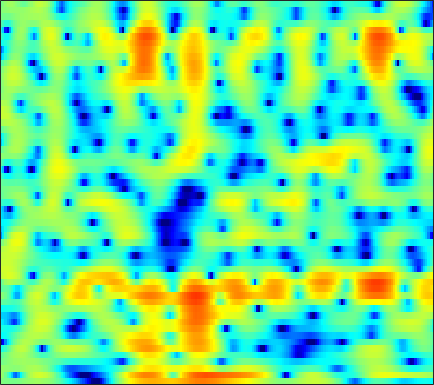

Source data for this figure (header and first rows):
-0.088871, -0.1444, -0.22616, -0.31983, -0.38385, -0.42545, -0.40377, -0.35044, -0.22524, -0.047745, 0.1678, 0.34134, 0.57133, 0.78332, 0.92457, 1.083, 1.178, 1.2209, 1.2163, 1.133, 0.98155, 0.81933, 0.53412, 0.17006
1.243, 0.4802, -0.8348, -2.597, -4.314, -7.308, -10.87, -11.92, -9.003, -5.527, -2.893, -1.379, 0.1844, 1.349, 2.014, 2.664, 3.083, 3.26, 3.329, 3.213, 2.918, 2.584, 1.986, 1.213
0.7806, 0.7304, 0.6287, 0.5102, 0.4251, 0.3444, 0.3249, 0.3621, 0.4847, 0.6756, 0.9125, 1.102, 1.343, 1.543, 1.651, 1.724, 1.704, 1.622, 1.41, 1.077, 0.611, 0.1714, -0.5487, -1.42
-0.6993, -0.3949, -0.04286, 0.2547, 0.4456, 0.6608, 0.838, 0.9467, 1.057, 1.132, 1.168, 1.168, 1.136, 1.062, 0.9791, 0.8374, 0.6659, 0.5173, 0.2992, 0.05912, -0.1945, -0.3954, -0.6767, -0.9727
-1.555, -1.042, -0.4192, 0.1372, 0.5106, 0.9395, 1.28, 1.47, 1.621, 1.661, 1.568, 1.408, 1.072, 0.5953, 0.1457, -0.5426, -1.281, -1.815, -2.392, -2.689, -2.639, -2.397, -1.904, -1.33
-4.699, -4.107, -3.037, -1.813, -0.9026, 0.202, 1.118, 1.669, 2.2, 2.496, 2.538, 2.396, 1.95, 1.169, 0.3198, -1.255, -3.552, -6.018, -11.18, -19.06, -11.95, -7.662, -4.107, -1.801
-19.86, -16.1, -10.43, -6.729, -4.709, -2.642, -1.089, -0.1748, 0.7685, 1.443, 1.873, 2.043, 2.088, 1.938, 1.706, 1.27, 0.7432, 0.3465, -0.09104, -0.3313, -0.313, -0.1622, 0.1452, 0.4725
-5.413, -5.307, -4.873, -4.185, -3.58, -2.726, -1.873, -1.258, -0.4919, 0.1956, 0.7885, 1.169, 1.582, 1.891, 2.054, 2.185, 2.233, 2.22, 2.142, 2.01, 1.823, 1.638, 1.318, 0.8923
-4.147, -4.346, -4.544, -4.648, -4.636, -4.457, -4.049, -3.573, -2.756, -1.81, -0.8268, -0.1077, 0.7695, 1.526, 2.001, 2.51, 2.872, 3.047, 3.153, 3.115, 2.93, 2.686, 2.209, 1.542
-5.915, -6.372, -7.299, -8.68, -10.15, -12.63, -14.43, -13.29, -9.749, -6.473, -3.869, -2.283, -0.5631, 0.7851, 1.598, 2.451, 3.075, 3.404, 3.675, 3.766, 3.678, 3.503, 3.122, 2.565
-7.416, -7.299, -7.531, -8.222, -8.969, -9.988, -10.43, -9.842, -8.033, -5.846, -3.78, -2.423, -0.8723, 0.3825, 1.154, 1.975, 2.572, 2.891, 3.156, 3.25, 3.194, 3.07, 2.806, 2.442
-5.206, -4.886, -4.657, -4.543, -4.491, -4.382, -4.132, -3.808, -3.187, -2.4, -1.499, -0.8144, 0.05262, 0.8385, 1.339, 1.871, 2.235, 2.387, 2.431, 2.312, 2.042, 1.763, 1.338, 0.9278
-1.232, -1.363, -1.603, -1.905, -2.131, -2.401, -2.524, -2.476, -2.132, -1.494, -0.6614, 0.02734, 0.9134, 1.695, 2.172, 2.637, 2.868, 2.874, 2.634, 2.08, 1.192, 0.2716, -1.295, -3.084
0.4718, 0.09787, -0.578, -1.566, -2.611, -4.536, -7.071, -8.931, -8.944, -6.064, -3.164, -1.434, 0.3672, 1.711, 2.446, 3.107, 3.452, 3.502, 3.28, 2.692, 1.675, 0.581, -1.463, -4.347
-1.88, -1.415, -1.213, -1.58, -2.212, -3.586, -5.36, -6.521, -6.654, -5.106, -3.213, -1.989, -0.6926, 0.2695, 0.8219, 1.418, 1.855, 2.079, 2.249, 2.215, 1.97, 1.686, 1.157, 0.5779
-1.53, -0.1344, 1.018, 1.566, 1.69, 1.596, 1.324, 1.057, 0.6657, 0.2614, -0.2404, -0.7016, -1.461, -2.281, -2.688, -2.586, -1.733, -0.8405, 0.2869, 1.161, 1.696, 1.858, 1.817, 1.467
2.64, 3.015, 3.413, 3.661, 3.71, 3.592, 3.26, 2.879, 2.161, 1.151, -0.2594, -1.693, -4.405, -8.676, -14.25, -16.97, -8.99, -5.68, -2.911, -1.192, -0.1563, 0.2409, 0.3941, 0.1478
3.123, 3.239, 3.343, 3.36, 3.293, 3.098, 2.747, 2.384, 1.757, 0.9594, -0.002052, -0.8244, -1.958, -3.004, -3.604, -3.955, -3.761, -3.39, -2.791, -2.271, -1.884, -1.71, -1.656, -1.793
2.8, 2.922, 3.025, 3.041, 2.996, 2.853, 2.613, 2.357, 1.926, 1.399, 0.8041, 0.3332, -0.3035, -0.9163, -1.321, -1.77, -2.109, -2.297, -2.485, -2.63, -2.78, -2.879, -3.032, -3.215
2.474, 2.682, 2.904, 3.053, 3.117, 3.105, 2.991, 2.831, 2.518, 2.092, 1.566, 1.117, 0.4547, -0.2387, -0.7551, -1.432, -2.074, -2.518, -3.062, -3.547, -4.008, -4.348, -4.76, -5.09
1.861, 2.235, 2.72, 3.151, 3.411, 3.648, 3.727, 3.678, 3.451, 3.036, 2.42, 1.826, 0.8837, -0.2142, -1.111, -2.314, -3.414, -4.1, -4.822, -5.41, -5.998, -6.575, -7.559, -8.731
-0.5644, 0.2799, 1.479, 2.595, 3.291, 4.018, 4.472, 4.627, 4.571, 4.207, 3.508, 2.738, 1.337, -0.5949, -2.463, -5.61, -9.215, -10.89, -9.992, -8.216, -7.253, -7.203, -8.161, -10.59
-9.919, -6.003, -2.473, -0.06421, 1.261, 2.56, 3.438, 3.847, 4.089, 3.981, 3.522, 2.929, 1.752, 0.09417, -1.53, -4.218, -7.072, -8.22, -7.397, -5.602, -4.273, -3.655, -3.278, -3.185
-7.524, -6.212, -4.376, -2.747, -1.693, -0.5301, 0.3726, 0.8971, 1.393, 1.656, 1.683, 1.551, 1.197, 0.672, 0.2009, -0.4287, -0.9355, -1.17, -1.239, -1.097, -0.82, -0.6075, -0.3199, -0.05397
-5.729, -5.621, -5.285, -4.76, -4.244, -3.436, -2.577, -1.942, -1.157, -0.4923, 0.01156, 0.2809, 0.5184, 0.6196, 0.6455, 0.6382, 0.6245, 0.6266, 0.6767, 0.7603, 0.8872, 0.99, 1.133, 1.26
-6.559, -7.283, -8.263, -8.905, -8.818, -7.756, -6.016, -4.672, -3.076, -1.788, -0.8045, -0.2409, 0.302, 0.6678, 0.8612, 1.047, 1.198, 1.309, 1.472, 1.654, 1.826, 1.95, 2.068, 2.113
-6.497, -7.936, -11.14, -17.84, -25.47, -13.6, -7.96, -5.319, -2.895, -1.263, -0.1874, 0.3339, 0.7269, 0.8757, 0.87, 0.8135, 0.8129, 0.9165, 1.205, 1.647, 2.135, 2.464, 2.785, 2.921
-3.073, -3.191, -3.523, -3.725, -3.567, -2.833, -1.663, -0.7565, 0.28, 1.018, 1.386, 1.398, 1.053, 0.2479, -0.6564, -2.194, -3.66, -4.027, -2.932, -0.9846, 0.8495, 1.926, 2.937, 3.47
-1.239, -0.8317, -0.4264, -0.09504, 0.1468, 0.4824, 0.8206, 1.048, 1.254, 1.292, 1.088, 0.7336, -0.07973, -1.431, -2.901, -5.838, -10.33, -12.73, -8.578, -4.106, -1.171, 0.3827, 1.801, 2.618
-0.9093, -0.7223, -0.5219, -0.3676, -0.2678, -0.1305, -0.0441, -0.01788, -0.04026, -0.1809, -0.446, -0.735, -1.241, -1.85, -2.347, -2.943, -3.261, -3.18, -2.58, -1.578, -0.4341, 0.3657, 1.272, 1.906
-1.099, -1.344, -1.61, -1.756, -1.784, -1.754, -1.681, -1.65, -1.684, -1.819, -2.058, -2.285, -2.595, -2.823, -2.901, -2.789, -2.443, -2.043, -1.327, -0.5044, 0.3642, 0.9838, 1.711, 2.3
-2.549, -3.698, -4.943, -5.417, -5.205, -4.545, -3.845, -3.473, -3.294, -3.466, -3.986, -4.557, -5.426, -6.147, -6.298, -5.812, -4.649, -3.549, -2.056, -0.6305, 0.6256, 1.463, 2.404, 3.155
-4.535, -7.941, -16.41, -21.56, -12.36, -7.58, -5.247, -4.331, -3.892, -4.228, -5.337, -6.77, -9.878, -15.62, -24.42, -16.09, -9.588, -6.611, -3.701, -1.488, 0.2908, 1.407, 2.643, 3.605
-1.329, -2.525, -3.84, -4.315, -4.075, -3.337, -2.656, -2.362, -2.336, -2.817, -3.795, -4.848, -6.542, -8.222, -9, -8.895, -7.708, -6.467, -4.623, -2.71, -0.851, 0.4111, 1.878, 3.011
0.6047, 0.3744, 0.2085, 0.1845, 0.2457, 0.3573, 0.4189, 0.3729, 0.1097, -0.4063, -1.21, -1.996, -3.248, -4.768, -6.047, -8.033, -10.02, -10.72, -9.204, -6.027, -3.082, -1.241, 0.6789, 2.083
-1.353, -0.7644, 0.03816, 0.7438, 1.177, 1.597, 1.823, 1.854, 1.688, 1.291, 0.6351, -0.03477, -1.214, -2.761, -4.253, -6.819, -10.22, -12.22, -10.38, -6.417, -3.235, -1.439, 0.3667, 1.631
-7.232, -4.743, -2.373, -0.7143, 0.1867, 1.033, 1.544, 1.739, 1.79, 1.601, 1.209, 0.7894, 0.0819, -0.7415, -1.388, -2.211, -2.796, -2.951, -2.691, -1.96, -1.014, -0.2814, 0.6006, 1.279
-6.019, -4.269, -2.363, -0.9113, -0.08296, 0.7143, 1.214, 1.421, 1.502, 1.384, 1.105, 0.8098, 0.3419, -0.1729, -0.5516, -0.9813, -1.254, -1.336, -1.23, -0.9283, -0.4801, -0.09371, 0.408, 0.822
-1.427, -0.8331, -0.05855, 0.6057, 0.9952, 1.373, 1.568, 1.601, 1.49, 1.234, 0.8332, 0.4508, -0.1532, -0.8403, -1.383, -2.049, -2.557, -2.736, -2.644, -2.192, -1.49, -0.9137, -0.1829, 0.4135
1.487, 1.732, 2, 2.161, 2.192, 2.123, 1.929, 1.707, 1.322, 0.8452, 0.2575, -0.2744, -1.168, -2.327, -3.434, -5.312, -7.527, -8.871, -8.691, -6.424, -3.963, -2.431, -0.8394, 0.2728
2.854, 2.956, 2.923, 2.688, 2.384, 1.804, 1.078, 0.4839, -0.2606, -0.899, -1.386, -1.726, -2.288, -3.162, -4.156, -6.199, -9.344, -12.13, -11.75, -7.418, -3.957, -2.072, -0.274, 0.9328
2.793, 2.857, 2.646, 2.073, 1.385, 0.06626, -1.771, -3.472, -5.852, -7.119, -6.354, -5.214, -3.876, -3.053, -2.749, -2.591, -2.572, -2.444, -1.96, -1.101, -0.05566, 0.6929, 1.542, 2.144
1.745, 1.895, 1.772, 1.23, 0.5003, -1, -3.276, -5.733, -10.41, -13.94, -9.839, -6.868, -4.228, -2.527, -1.647, -0.8019, -0.1759, 0.22, 0.7187, 1.214, 1.678, 1.994, 2.333, 2.496
0.4544, 0.8293, 1.055, 0.9566, 0.6656, 0.02186, -0.8429, -1.544, -2.385, -2.814, -2.707, -2.364, -1.768, -1.164, -0.7666, -0.3465, 0.01678, 0.2571, 0.5613, 0.8545, 1.138, 1.338, 1.534, 1.622
-0.2033, 0.4336, 1.026, 1.352, 1.446, 1.404, 1.196, 0.9838, 0.6609, 0.3554, 0.08373, -0.0902, -0.2849, -0.497, -0.6697, -0.9034, -1.127, -1.242, -1.283, -1.147, -0.8265, -0.5238, -0.1071, 0.266
-0.1104, 0.7178, 1.567, 2.156, 2.446, 2.635, 2.627, 2.499, 2.218, 1.794, 1.251, 0.7701, 0.02422, -0.8559, -1.612, -2.726, -3.986, -4.926, -5.866, -5.914, -4.94, -3.855, -2.366, -1.15
0.09766, 0.9999, 1.956, 2.66, 3.014, 3.265, 3.286, 3.143, 2.744, 2.112, 1.267, 0.4901, -0.7433, -2.15, -3.338, -5.242, -7.724, -10.47, -17.41, -25.86, -11.86, -7.64, -4.091, -1.802
-0.3697, 0.4795, 1.455, 2.2, 2.602, 2.91, 2.931, 2.756, 2.206, 1.323, 0.0739, -1.109, -2.96, -4.966, -6.342, -7.69, -8.364, -8.597, -8.488, -7.569, -5.756, -4.132, -2.064, -0.3664
-2.388, -1.529, -0.3524, 0.6274, 1.211, 1.739, 1.893, 1.78, 1.259, 0.2772, -1.269, -2.864, -5.849, -10.56, -16.72, -21.1, -12.26, -8.944, -5.996, -3.86, -2.119, -0.9434, 0.4234, 1.518
-8.007, -6.093, -3.799, -2.002, -0.9794, -0.03298, 0.4824, 0.5826, 0.4052, -0.1959, -1.205, -2.229, -3.873, -5.663, -6.747, -7.13, -6.061, -4.8, -3.084, -1.513, -0.1481, 0.7238, 1.684, 2.429
-11.95, -8.65, -5.63, -3.532, -2.386, -1.264, -0.5075, -0.1794, -0.03682, -0.1863, -0.5772, -1.007, -1.626, -2.195, -2.459, -2.486, -2.151, -1.664, -0.8227, 0.1245, 1.033, 1.622, 2.247, 2.679
-4.995, -4.633, -3.913, -3.021, -2.293, -1.371, -0.5788, -0.1099, 0.2212, 0.2597, -0.01393, -0.3948, -1.107, -1.866, -2.332, -2.544, -2.155, -1.494, -0.3439, 0.8115, 1.815, 2.418, 2.971, 3.184
-2.752, -3.853, -4.925, -4.819, -3.893, -2.206, -0.6645, 0.2, 0.9471, 1.153, 0.7933, 0.1326, -1.419, -3.937, -6.745, -10.87, -8.271, -4.71, -1.231, 1.116, 2.693, 3.479, 4.091, 4.224
-3.848, -6.984, -14.93, -17.46, -9.628, -4.563, -1.754, -0.4046, 0.7246, 1.2, 1.098, 0.6421, -0.459, -2.175, -3.707, -5.119, -4.204, -2.505, -0.2275, 1.545, 2.762, 3.35, 3.744, 3.761
-1.86, -2.789, -3.729, -3.844, -3.342, -2.261, -1.15, -0.4121, 0.3059, 0.7334, 0.8888, 0.8412, 0.6311, 0.3358, 0.1482, 0.05393, 0.2588, 0.563, 1.063, 1.528, 1.84, 1.942, 1.864, 1.56
-0.3287, -0.5283, -0.6532, -0.628, -0.5089, -0.2482, 0.09514, 0.341, 0.6256, 0.8432, 0.9918, 1.072, 1.135, 1.198, 1.25, 1.335, 1.422, 1.482, 1.507, 1.429, 1.197, 0.8921, 0.2998, -0.5345
0.03759, 0.2164, 0.4367, 0.6106, 0.7075, 0.7919, 0.8269, 0.8127, 0.7846, 0.7671, 0.7982, 0.8765, 1.055, 1.3, 1.503, 1.764, 1.946, 2.012, 1.969, 1.733, 1.255, 0.7034, -0.3329, -1.783
-0.5307, 0.1543, 0.7936, 1.164, 1.268, 1.184, 0.8411, 0.466, -0.1442, -0.7336, -1.072, -1.044, -0.5798, 0.1817, 0.8142, 1.583, 2.191, 2.49, 2.666, 2.56, 2.148, 1.621, 0.5884, -0.8662
